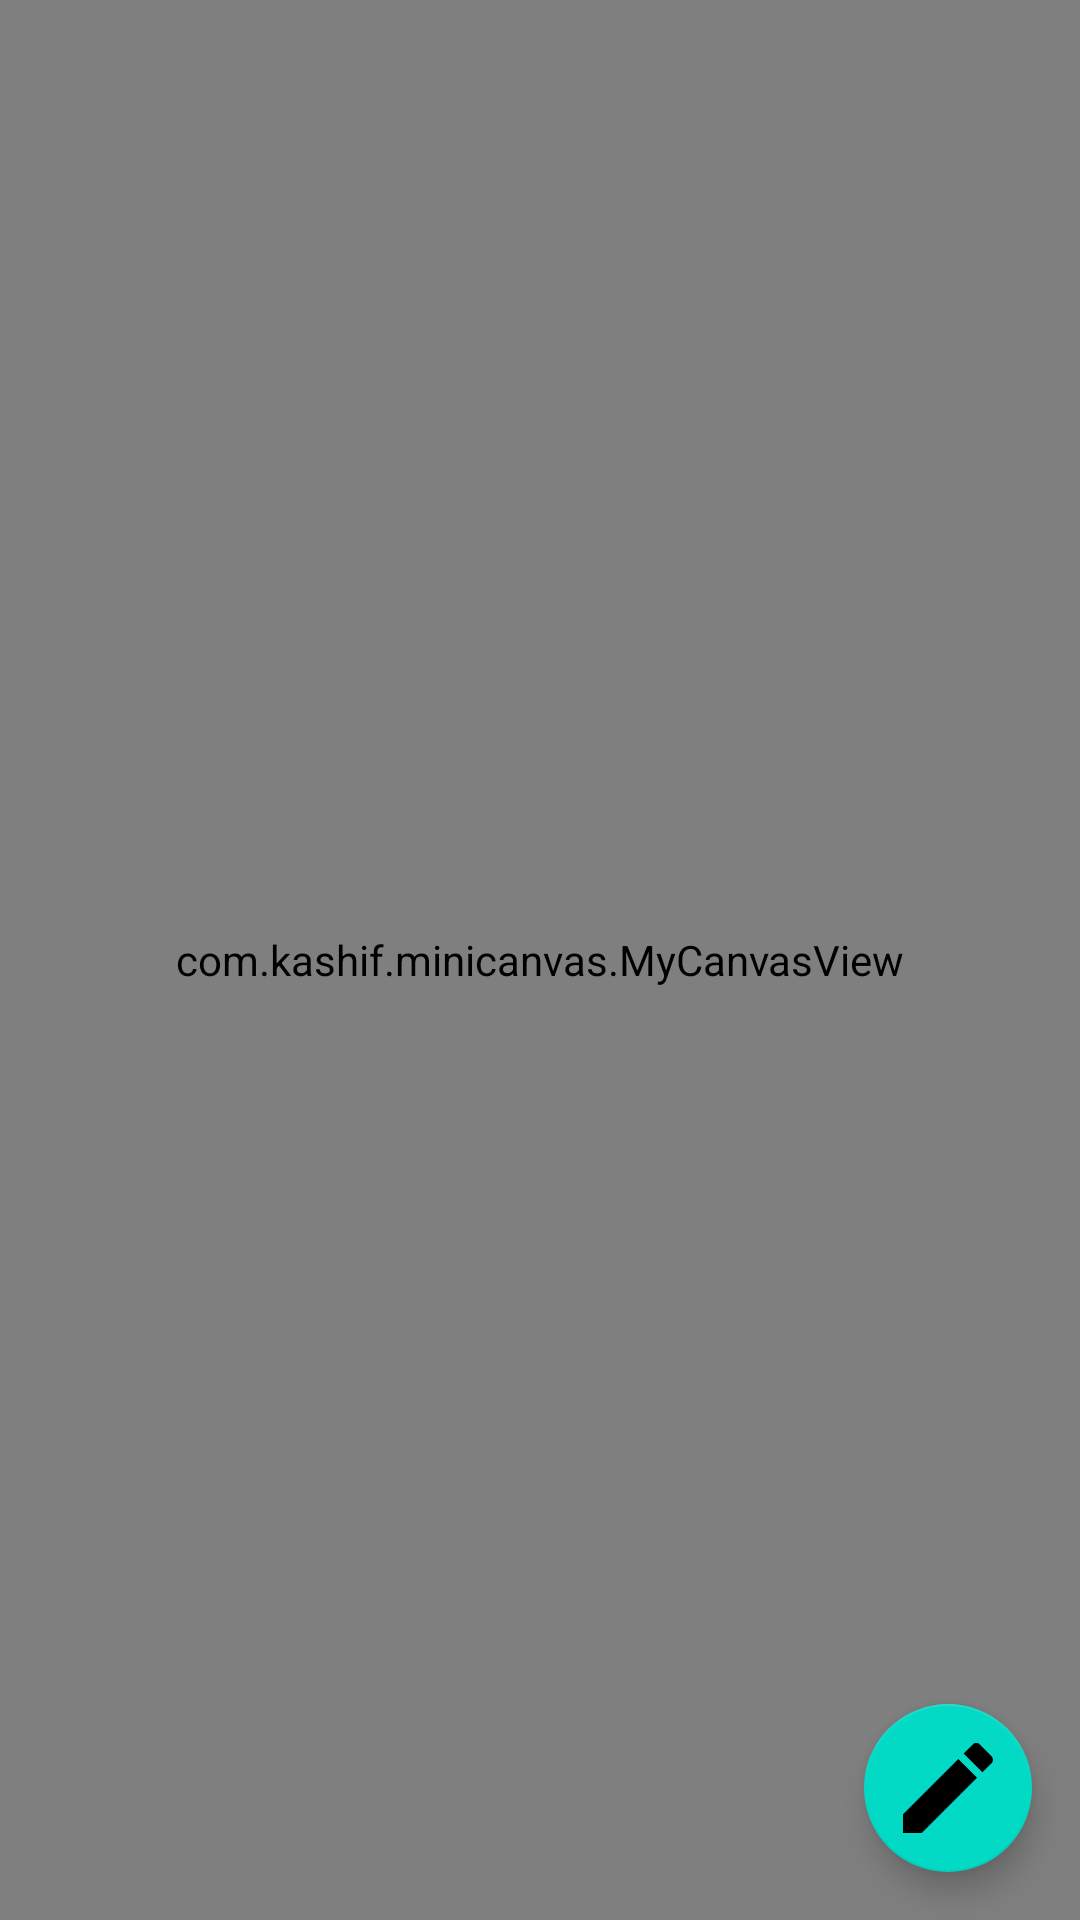

Reconstruct the res/layout file that produces this screen, plus the resources it refers to.
<!-- AndroidManifest.xml: application theme Theme.MiniCanvas -->
<!-- res/layout/activity_main.xml -->
<?xml version="1.0" encoding="utf-8"?>
<androidx.constraintlayout.widget.ConstraintLayout xmlns:android="http://schemas.android.com/apk/res/android"
    xmlns:app="http://schemas.android.com/apk/res-auto"
    xmlns:tools="http://schemas.android.com/tools"
    android:layout_width="match_parent"
    android:layout_height="match_parent"
    tools:context=".MainActivity">

   <com.kashif.minicanvas.MyCanvasView
       android:id="@+id/myCanvasView"
       android:layout_width="match_parent"
       android:layout_height="match_parent"/>

   <com.google.android.material.floatingactionbutton.FloatingActionButton
       android:id="@+id/fabEdit"
       android:layout_width="wrap_content"
       android:layout_height="wrap_content"
       android:layout_margin="16dp"
       android:src="@drawable/ic_edit"
       app:maxImageSize="40dp"
       app:layout_constraintEnd_toEndOf="parent"
       app:layout_constraintBottom_toBottomOf="parent"
       android:contentDescription="@string/clean_canvas" />

   <com.google.android.material.floatingactionbutton.FloatingActionButton
       android:id="@+id/fabPathColor"
       android:layout_width="wrap_content"
       android:layout_height="wrap_content"
       android:layout_marginBottom="16dp"
       android:visibility="gone"
       app:layout_constraintBottom_toTopOf="@+id/fabEdit"
       app:layout_constraintEnd_toEndOf="@+id/fabEdit"
       app:layout_constraintStart_toStartOf="@+id/fabEdit"
       app:srcCompat="@drawable/ic_path_color" />

   <com.google.android.material.floatingactionbutton.FloatingActionButton
       android:id="@+id/fabBgColor"
       android:layout_width="wrap_content"
       android:layout_height="wrap_content"
       android:layout_marginBottom="8dp"
       android:visibility="gone"
       app:layout_constraintBottom_toTopOf="@+id/fabPathColor"
       app:layout_constraintEnd_toEndOf="@+id/fabPathColor"
       app:layout_constraintStart_toStartOf="@+id/fabPathColor"
       app:srcCompat="@drawable/ic_palette" />

   <com.google.android.material.floatingactionbutton.FloatingActionButton
       android:id="@+id/fabStrokeSize"
       android:layout_width="wrap_content"
       android:layout_height="wrap_content"
       android:layout_marginBottom="8dp"
       android:visibility="gone"
       app:layout_constraintBottom_toTopOf="@+id/fabBgColor"
       app:layout_constraintEnd_toEndOf="@+id/fabBgColor"
       app:layout_constraintStart_toStartOf="@+id/fabBgColor"
       app:srcCompat="@drawable/ic_line_weight" />

   <com.google.android.material.floatingactionbutton.FloatingActionButton
       android:id="@+id/fabClearCanvas"
       android:layout_width="wrap_content"
       android:layout_height="wrap_content"
       android:layout_marginBottom="8dp"
       android:visibility="gone"
       app:layout_constraintBottom_toTopOf="@+id/fabStrokeSize"
       app:layout_constraintEnd_toEndOf="@+id/fabStrokeSize"
       app:layout_constraintStart_toStartOf="@+id/fabStrokeSize"
       app:srcCompat="@drawable/ic_clear" />

   <com.google.android.material.floatingactionbutton.FloatingActionButton
       android:id="@+id/fabSaveDrawing"
       android:layout_width="wrap_content"
       android:layout_height="wrap_content"
       android:layout_marginEnd="8dp"
       android:visibility="gone"
       app:layout_constraintEnd_toStartOf="@id/fabEdit"
       app:layout_constraintTop_toTopOf="@id/fabEdit"
       app:layout_constraintBottom_toBottomOf="@id/fabEdit"
       android:src="@drawable/ic_save" />

</androidx.constraintlayout.widget.ConstraintLayout>
<!-- resources referenced by this layout -->
<resources>
  <!-- drawable ic_clear (drawable) -->
  <vector android:height="32dp" android:viewportHeight="24"
      android:viewportWidth="24" android:width="32dp" xmlns:android="http://schemas.android.com/apk/res/android">
      <path android:fillColor="#000000" android:pathData="M19.81,14.99l1.19,-0.92 -1.43,-1.43 -1.19,0.92 1.43,1.43zM19.36,10.27L21,9l-9,-7 -2.91,2.27 7.87,7.88 2.4,-1.88zM3.27,1L2,2.27l4.22,4.22L3,9l1.63,1.27L12,16l2.1,-1.63 1.43,1.43L12,18.54l-7.37,-5.73L3,14.07l9,7 4.95,-3.85L20.73,21 22,19.73 3.27,1z"/>
  </vector>
  <!-- drawable ic_edit (drawable) -->
  <vector android:height="32dp"
      android:viewportHeight="24" android:viewportWidth="24"
      android:width="32dp" xmlns:android="http://schemas.android.com/apk/res/android">
      <path android:fillColor="@android:color/white" android:pathData="M3,17.25V21h3.75L17.81,9.94l-3.75,-3.75L3,17.25zM20.71,7.04c0.39,-0.39 0.39,-1.02 0,-1.41l-2.34,-2.34c-0.39,-0.39 -1.02,-0.39 -1.41,0l-1.83,1.83 3.75,3.75 1.83,-1.83z"/>
  </vector>
  <!-- drawable ic_line_weight (drawable) -->
  <vector android:height="32dp" android:viewportHeight="24"
      android:viewportWidth="24" android:width="32dp" xmlns:android="http://schemas.android.com/apk/res/android">
      <path android:fillColor="#000000" android:pathData="M3,17h18v-2H3V17zM3,20h18v-1H3V20zM3,13h18v-3H3V13zM3,4v4h18V4H3z"/>
  </vector>
  <!-- drawable ic_palette (drawable) -->
  <vector android:height="32dp" android:viewportHeight="24"
      android:viewportWidth="24" android:width="32dp" xmlns:android="http://schemas.android.com/apk/res/android">
      <path android:fillColor="#000000" android:pathData="M12,2C6.49,2 2,6.49 2,12s4.49,10 10,10c1.38,0 2.5,-1.12 2.5,-2.5c0,-0.61 -0.23,-1.2 -0.64,-1.67c-0.08,-0.1 -0.13,-0.21 -0.13,-0.33c0,-0.28 0.22,-0.5 0.5,-0.5H16c3.31,0 6,-2.69 6,-6C22,6.04 17.51,2 12,2zM17.5,13c-0.83,0 -1.5,-0.67 -1.5,-1.5c0,-0.83 0.67,-1.5 1.5,-1.5s1.5,0.67 1.5,1.5C19,12.33 18.33,13 17.5,13zM14.5,9C13.67,9 13,8.33 13,7.5C13,6.67 13.67,6 14.5,6S16,6.67 16,7.5C16,8.33 15.33,9 14.5,9zM5,11.5C5,10.67 5.67,10 6.5,10S8,10.67 8,11.5C8,12.33 7.33,13 6.5,13S5,12.33 5,11.5zM11,7.5C11,8.33 10.33,9 9.5,9S8,8.33 8,7.5C8,6.67 8.67,6 9.5,6S11,6.67 11,7.5z"/>
  </vector>
  <!-- drawable ic_path_color (drawable) -->
  <vector android:height="32dp" android:viewportHeight="24"
      android:viewportWidth="24" android:width="32dp" xmlns:android="http://schemas.android.com/apk/res/android">
      <path android:fillColor="#000000" android:pathData="M22,24H2v-4h20V24zM13.06,5.19l3.75,3.75L7.75,18H4v-3.75L13.06,5.19zM17.88,7.87l-3.75,-3.75l1.83,-1.83c0.39,-0.39 1.02,-0.39 1.41,0l2.34,2.34c0.39,0.39 0.39,1.02 0,1.41L17.88,7.87z"/>
  </vector>
  <string name="clean_canvas">Clean canvas.</string>
  <style name="Theme.MiniCanvas" parent="Theme.MaterialComponents.DayNight.NoActionBar">
          
          <item name="colorPrimary">@color/purple_500</item>
          <item name="colorPrimaryVariant">@color/purple_700</item>
          <item name="colorOnPrimary">@color/white</item>
          
          <item name="colorSecondary">@color/teal_200</item>
          <item name="colorSecondaryVariant">@color/teal_700</item>
          <item name="colorOnSecondary">@color/black</item>
          
          <item name="android:statusBarColor" tools:targetApi="l">@color/black</item>
          
      </style>
  <color name="purple_500">#FF6200EE</color>
  <color name="purple_700">#FF3700B3</color>
  <color name="white">#FFFFFFFF</color>
  <color name="teal_200">#FF03DAC5</color>
  <color name="teal_700">#FF018786</color>
  <color name="black">#FF000000</color>
</resources>
